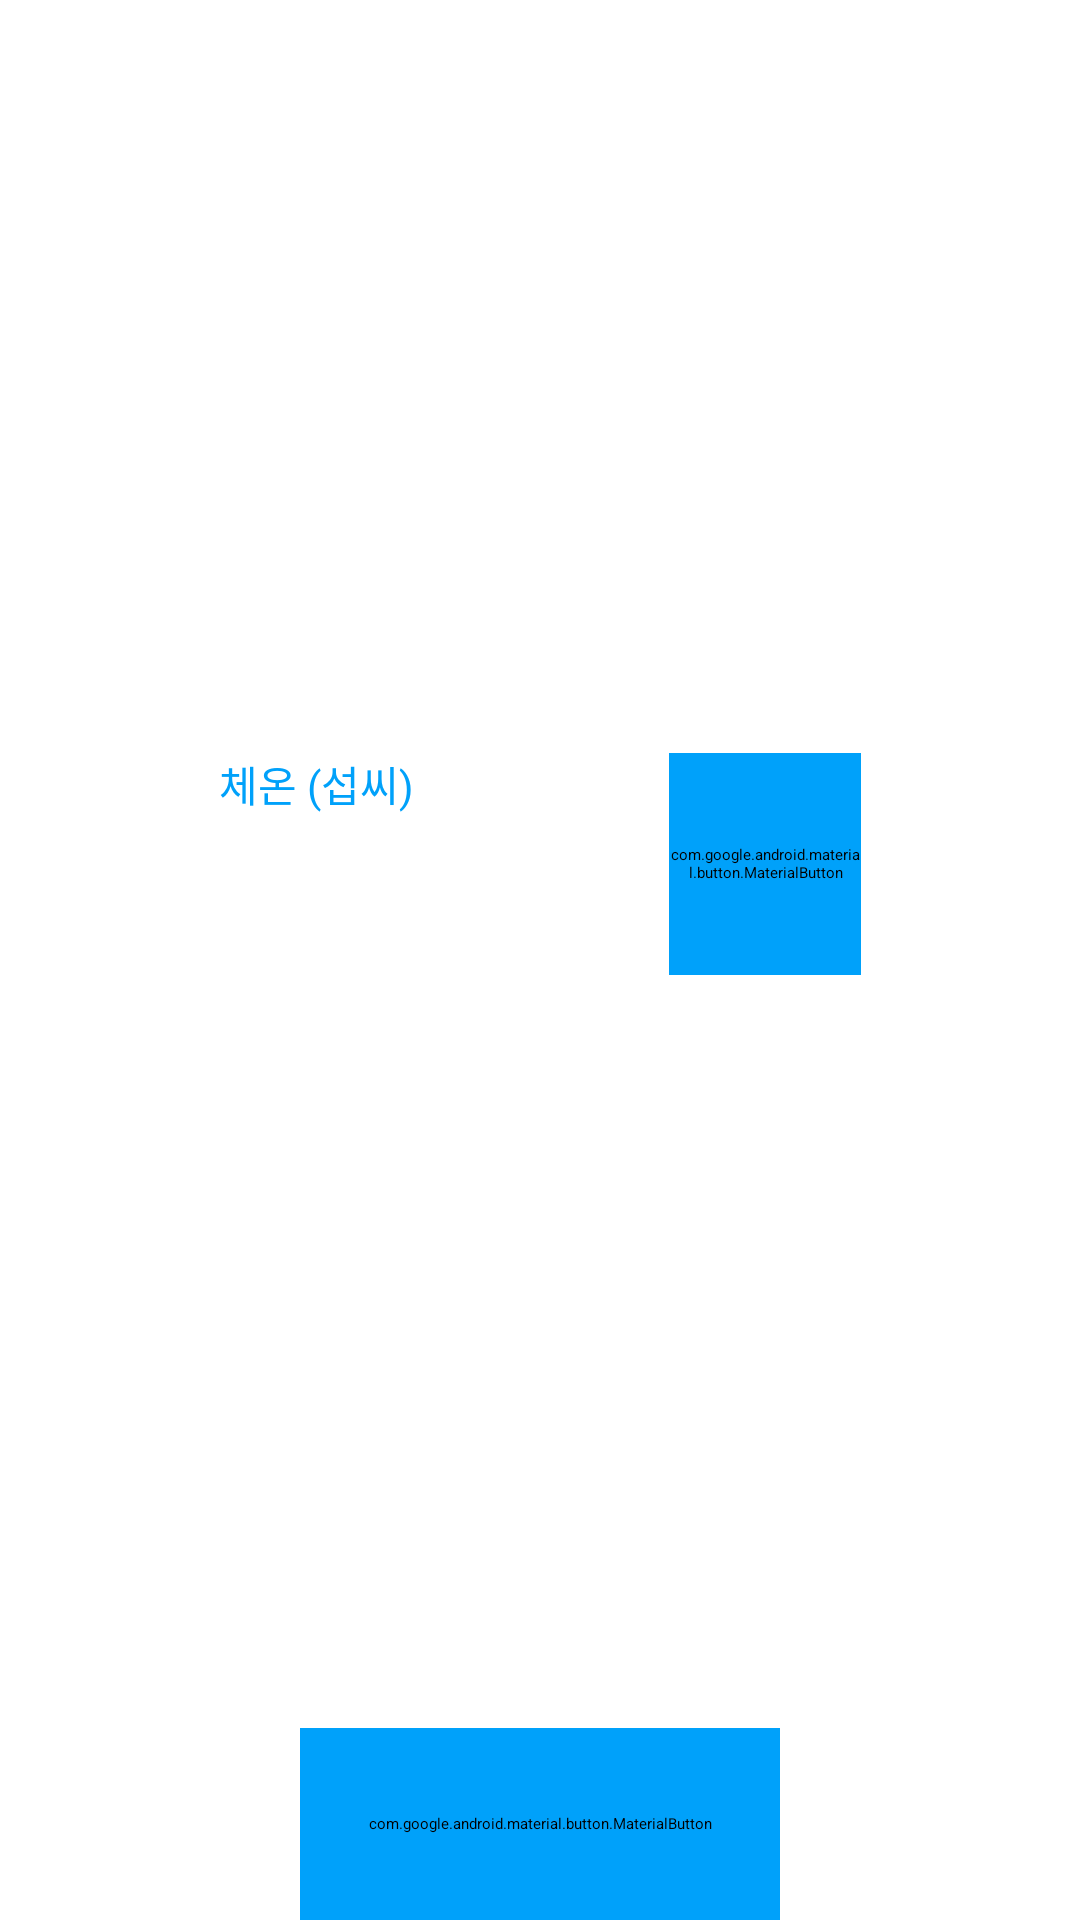

Layout XML and referenced resources for this Android screen:
<!-- AndroidManifest.xml: application theme Theme.Hopae.Main -->
<!-- res/layout/activity_pass.xml -->
<?xml version="1.0" encoding="utf-8"?>
<androidx.constraintlayout.widget.ConstraintLayout xmlns:android="http://schemas.android.com/apk/res/android"
    xmlns:app="http://schemas.android.com/apk/res-auto"
    xmlns:tools="http://schemas.android.com/tools"
    android:layout_width="match_parent"
    android:layout_height="match_parent"
    tools:context=".ui.pass.PassActivity">

    <TextView
        android:id="@+id/progress_status"
        android:layout_width="wrap_content"
        android:layout_height="wrap_content"
        android:gravity="center"
        android:textStyle="bold"
        android:textAppearance="@style/Font.DialogTitle"
        app:layout_constraintTop_toTopOf="parent"
        app:layout_constraintLeft_toLeftOf="parent"
        app:layout_constraintRight_toRightOf="parent"
        app:layout_constraintBottom_toTopOf="@id/pass_cancel_button"/>

    <androidx.constraintlayout.widget.ConstraintLayout
        android:id="@+id/pass_form_container"
        android:layout_width="wrap_content"
        android:layout_height="wrap_content"
        app:layout_constraintTop_toTopOf="parent"
        app:layout_constraintLeft_toLeftOf="parent"
        app:layout_constraintRight_toRightOf="parent"
        app:layout_constraintBottom_toTopOf="@id/pass_cancel_button">

        <TextView
            android:id="@+id/pass_form_temp_header"
            android:layout_width="match_parent"
            android:layout_height="wrap_content"
            android:text="체온 (섭씨)"
            android:textColor="@color/normal"
            android:textAppearance="@style/Font.SubHeader"
            app:layout_constraintTop_toTopOf="parent"
            app:layout_constraintBottom_toTopOf="@id/pass_form_temp"/>

        <EditText
            android:id="@+id/pass_form_temp"
            android:layout_width="150dp"
            android:layout_height="match_parent"
            android:backgroundTint="@color/normal"
            android:inputType="numberDecimal"
            android:textAppearance="@style/Font.ExtendTitle"
            app:layout_constraintLeft_toLeftOf="parent"
            app:layout_constraintRight_toLeftOf="@id/pass_form_button"
            app:layout_constraintBottom_toBottomOf="parent"/>

        <com.google.android.material.button.MaterialButton
            android:id="@+id/pass_form_button"
            android:layout_width="64dp"
            android:layout_height="0dp"
            android:text="OK"
            android:textAppearance="@style/Font.TextButton"
            android:textColor="@color/textLight"
            android:textStyle="bold"
            android:backgroundTint="@color/normal"
            app:cornerRadius="32dp"
            app:layout_constraintTop_toTopOf="parent"
            app:layout_constraintLeft_toRightOf="@id/pass_form_temp"
            app:layout_constraintRight_toRightOf="parent"
            app:layout_constraintBottom_toBottomOf="parent"/>

    </androidx.constraintlayout.widget.ConstraintLayout>

    <com.google.android.material.button.MaterialButton
        android:id="@+id/pass_cancel_button"
        android:layout_width="match_parent"
        android:layout_height="64dp"
        android:layout_marginHorizontal="100dp"
        android:text="CANCEL"
        android:textAppearance="@style/Font.TextButton"
        android:textColor="@color/textLight"
        android:textStyle="bold"
        android:backgroundTint="@color/normal"
        app:cornerRadius="32dp"
        app:layout_constraintBottom_toBottomOf="parent"/>

</androidx.constraintlayout.widget.ConstraintLayout>
<!-- resources referenced by this layout -->
<resources>
  <color name="normal">#00A1FA</color>
  <color name="textLight">#FFFFFF</color>
  <style name="Font.DialogTitle" parent="Widget.AppCompat.TextView">
          <item name="android:textColor">@color/text</item>
          <item name="android:textSize">20sp</item>
      </style>
  <style name="Font.ExtendTitle" parent="Widget.AppCompat.TextView">
          <item name="android:textColor">@color/text</item>
          <item name="android:textSize">40sp</item>
      </style>
  <style name="Font.SubHeader" parent="Widget.AppCompat.TextView">
          <item name="android:textColor">@color/textAlt</item>
          <item name="android:textSize">14sp</item>
      </style>
  <style name="Font.TextButton" parent="Widget.AppCompat.Button">
          <item name="android:textColor">@color/text</item>
          <item name="android:textSize">17sp</item>
      </style>
  <color name="text">#000000</color>
  <color name="textAlt">#323232</color>
</resources>
